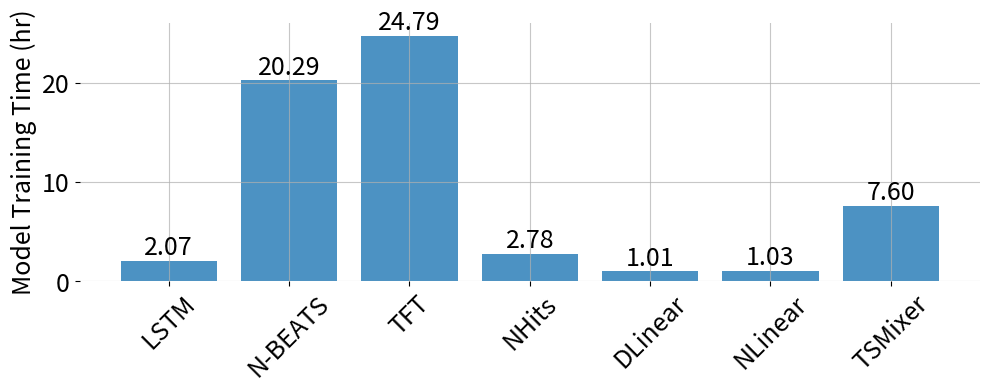
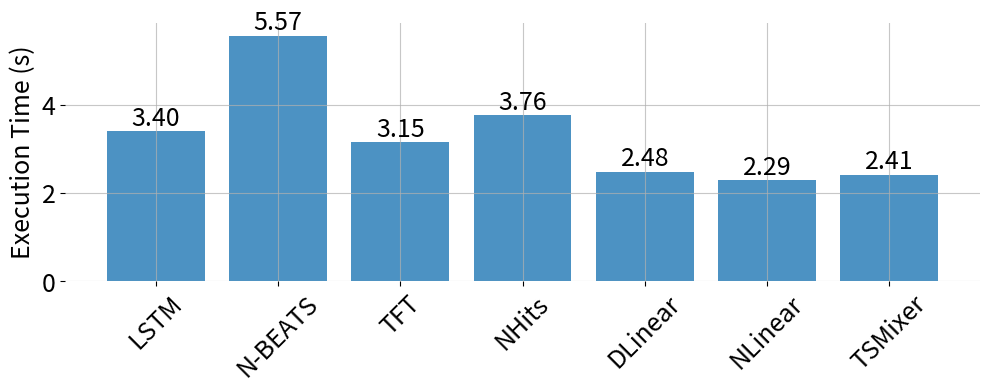

Python code for these plots, in order:
import matplotlib.pyplot as plt
import pandas as pd

# Color mapping
custom_colors = {
    'LSTM': "#1f77b4",
    'N-BEATS': "#1f77b4",
    'TFT': "#1f77b4",
    'NHits': "#1f77b4",
    'DLinear': "#1f77b4",
    'NLinear': "#1f77b4",
    'TSMixer': "#1f77b4"
}

def plot_time_bar(data_dict, ylabel, filename):
    # Create DataFrame
    df = pd.DataFrame(data_dict)

    # Calculate absolute values and means
    means = df.abs().mean()

    # Plot
    fig, ax = plt.subplots(figsize=(10, 4))
    bars = ax.bar(
        means.index,
        means.values,
        color=[custom_colors.get(label, "#1f77b4") for label in means.index],
        alpha=0.8
    )

    # Add value labels
    for bar in bars:
        height = bar.get_height()
        ax.text(
            bar.get_x() + bar.get_width() / 2,
            height,
            f'{height:.2f}',
            ha='center',
            va='bottom',
            fontsize=18
        )

    # Clean up spines and add grid
    for spine in ['top', 'right', 'left', 'bottom']:
        ax.spines[spine].set_visible(False)
    ax.yaxis.grid(True, linestyle='-', alpha=0.7)
    ax.xaxis.grid(True, linestyle='-', alpha=0.7)

    # Labels and ticks
    ax.set_ylabel(ylabel, fontsize=18)
    ax.tick_params(axis='x', labelsize=18, rotation=45)
    ax.tick_params(axis='y', labelsize=18)

    # Save
    plt.tight_layout()
    plt.savefig(filename)
    #plt.show()

# === Plot Training Time (hr) ===
training_time_data = {
    'LSTM': [2.07],
    'N-BEATS': [20.29],
    'TFT': [24.79],
    'NHits': [2.78],
    'DLinear': [1.01],
    'NLinear': [1.03],
    'TSMixer': [7.60]
}
plot_time_bar(training_time_data, ylabel="Model Training Time (hr)", filename="fig_9a.png")

# === Plot Execution Time (s) ===
execution_time_data = {
    'LSTM': [3.40],
    'N-BEATS': [5.57],
    'TFT': [3.15],
    'NHits': [3.76],
    'DLinear': [2.48],
    'NLinear': [2.29],
    'TSMixer': [2.41]
}
plot_time_bar(execution_time_data, ylabel="Execution Time (s)", filename="fig_9b.png")

